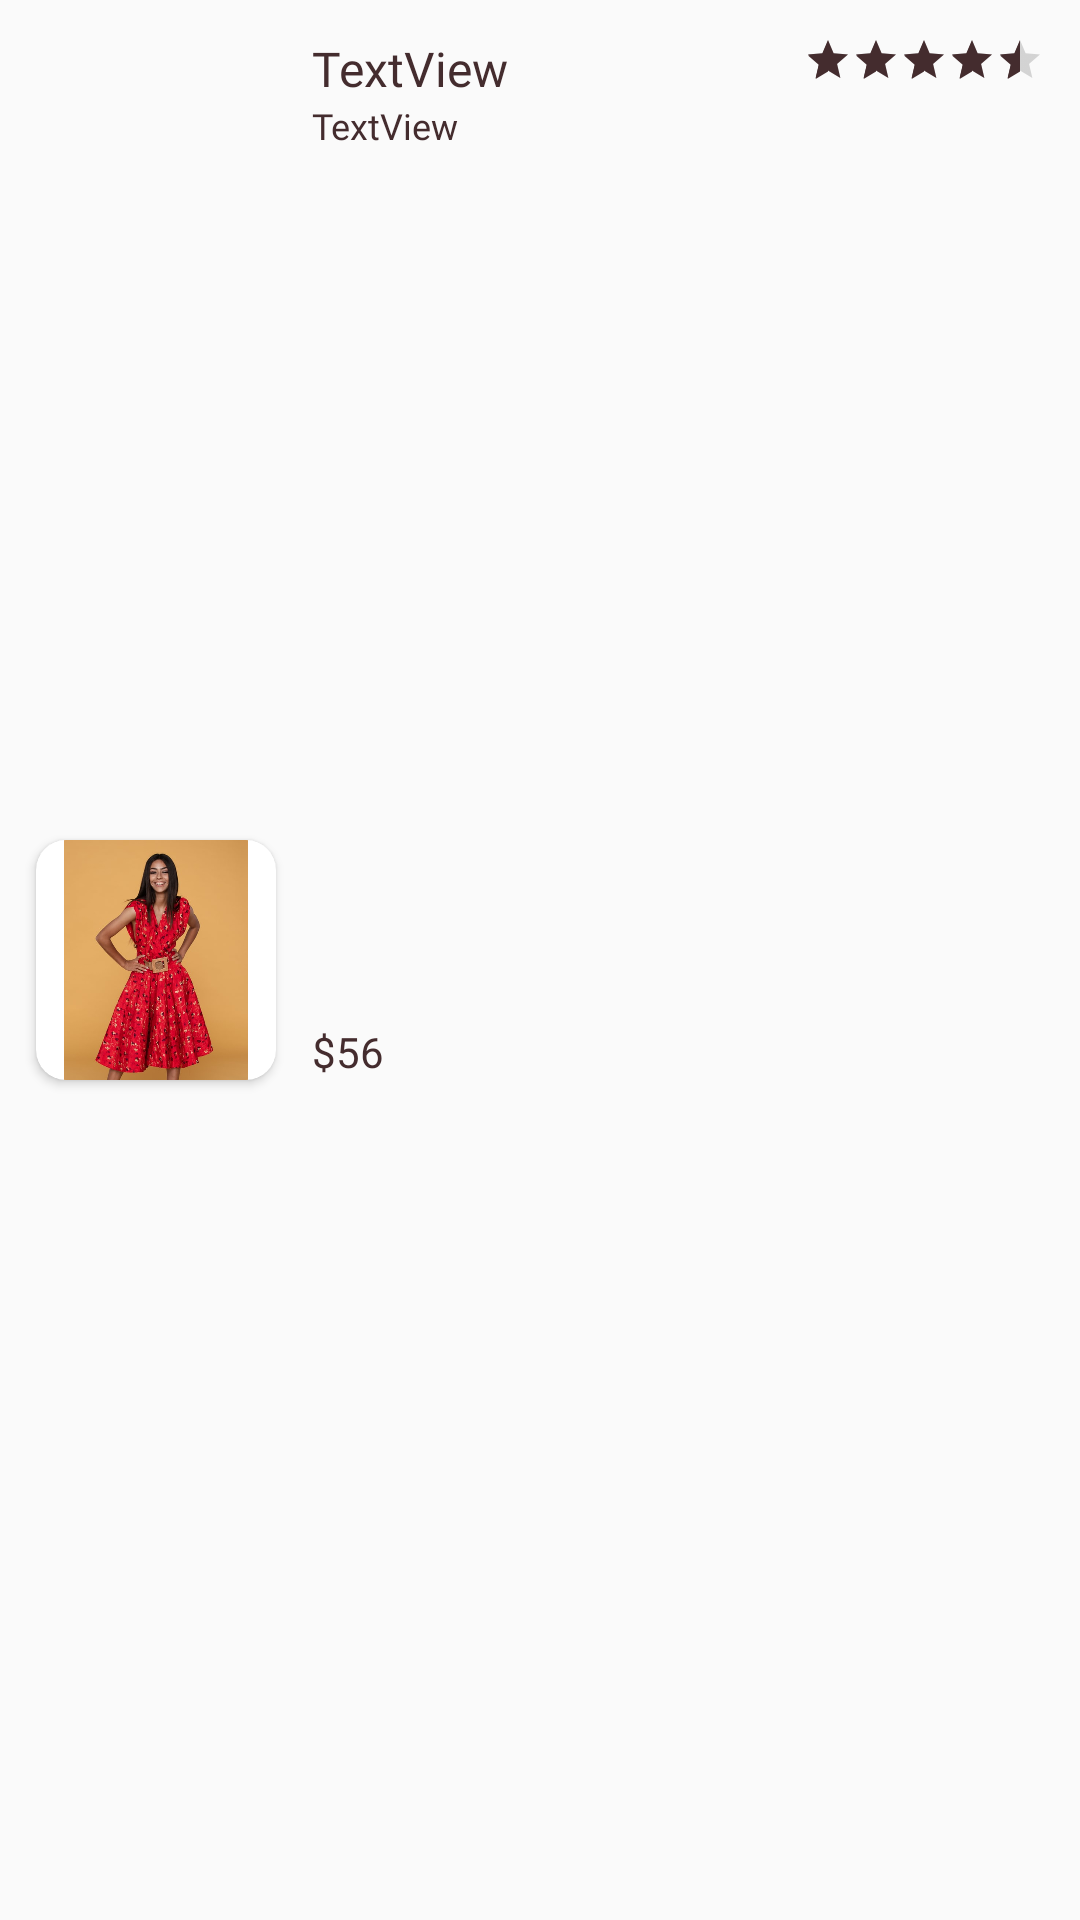

Produce the Android XML layout that renders to this screen, including the resource entries it uses.
<!-- AndroidManifest.xml: application theme AppTheme -->
<!-- res/layout/single_product.xml -->
<?xml version="1.0" encoding="utf-8"?>
<androidx.constraintlayout.widget.ConstraintLayout xmlns:android="http://schemas.android.com/apk/res/android"
    xmlns:app="http://schemas.android.com/apk/res-auto"
    xmlns:tools="http://schemas.android.com/tools"
    android:layout_width="match_parent"
    android:layout_margin="8dp"
    android:elevation="1sp"
    android:background="@drawable/item_back"
    android:layout_height="wrap_content">

    <androidx.cardview.widget.CardView
        android:id="@+id/productCard"
        android:layout_width="80sp"
        android:layout_height="80sp"
        android:layout_marginStart="12dp"
        android:layout_marginTop="12dp"
        android:layout_marginBottom="12dp"
        app:cardCornerRadius="10sp"
        app:layout_constraintBottom_toBottomOf="parent"
        app:layout_constraintStart_toStartOf="parent"
        app:layout_constraintTop_toTopOf="parent">

        <ImageView
            android:id="@+id/productImage"
            android:layout_width="80sp"
            android:layout_height="80sp"
            android:src="@drawable/demo" />
    </androidx.cardview.widget.CardView>

    <TextView
        android:id="@+id/productName"
        android:layout_width="wrap_content"
        android:layout_height="wrap_content"
        android:layout_marginStart="12dp"
        android:layout_marginTop="12dp"
        android:fontFamily="@font/rubik_medium"
        android:text="TextView"
        android:textColor="@color/colorAccent"
        android:textSize="16sp"
        app:layout_constraintStart_toEndOf="@+id/productCard"
        app:layout_constraintTop_toTopOf="parent" />

    <TextView
        android:id="@+id/productDescription"
        android:layout_width="wrap_content"
        android:layout_height="wrap_content"
        android:layout_marginStart="12dp"
        android:fontFamily="@font/rubik_light"
        android:text="TextView"
        android:textColor="@color/colorAccent"
        android:textSize="12sp"
        app:layout_constraintStart_toEndOf="@+id/productCard"
        app:layout_constraintTop_toBottomOf="@+id/productName" />

    <TextView
        android:id="@+id/productPrice"
        android:layout_width="wrap_content"
        android:layout_height="wrap_content"
        android:layout_marginStart="12dp"
        android:fontFamily="@font/rubik_bold"
        android:text="$56"
        android:textColor="@color/colorAccent"
        app:layout_constraintBottom_toBottomOf="@+id/productCard"
        app:layout_constraintStart_toEndOf="@+id/productCard" />

    <RatingBar
        android:id="@+id/productRatingBar"
        style="?android:attr/ratingBarStyleSmall"
        android:layout_width="wrap_content"
        android:layout_height="wrap_content"
        android:layout_marginEnd="12dp"
        android:rating="4.5"
        app:layout_constraintEnd_toEndOf="parent"
        app:layout_constraintTop_toTopOf="@+id/productName" />
</androidx.constraintlayout.widget.ConstraintLayout>
<!-- resources referenced by this layout -->
<resources>
  <color name="colorAccent">#442C2E</color>
  <!-- drawable demo: jpeg bitmap (drawable-v24, 47555 bytes) -->
  <style name="AppTheme" parent="Theme.AppCompat.Light.DarkActionBar">
          
          <item name="colorPrimary">@color/colorPrimary</item>
          <item name="colorPrimaryDark">@color/colorPrimaryDark</item>
          <item name="colorAccent">@color/colorAccent</item>
          <item name="drawerArrowStyle">@style/DrawerArrowStyle</item>
          <item name="android:textColor">@color/colorAccent</item>
          <item name="android:windowLightStatusBar">true</item>
          <item name="titleTextColor">@color/colorAccent</item>
          <item name="iconTint">@color/colorAccent</item>
      </style>
  <color name="colorPrimary">#FEEAE6</color>
  <color name="colorPrimaryDark">#FEDBD0</color>
  <style name="DrawerArrowStyle" parent="@style/Widget.AppCompat.DrawerArrowToggle">
          <item name="spinBars">true</item>
          <item name="color">@color/colorAccent</item>
      </style>
</resources>
